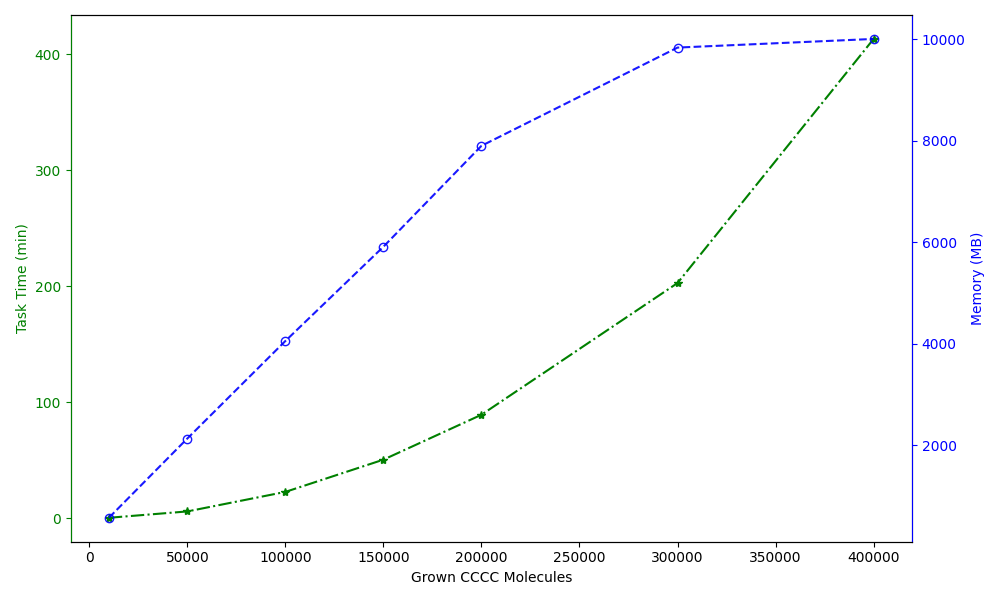

The file beside this chart, header and first rows:
Grown CCCC Molecules, Task Time (min), Memory (MB)
10000, 0.3, 566.6
50000, 5.783, 2128
100000, 22.62, 4050
150000, 50.42, 5908
200000, 89.15, 7896
300000, 202.8, 9833
400000, 413.3, 10003
